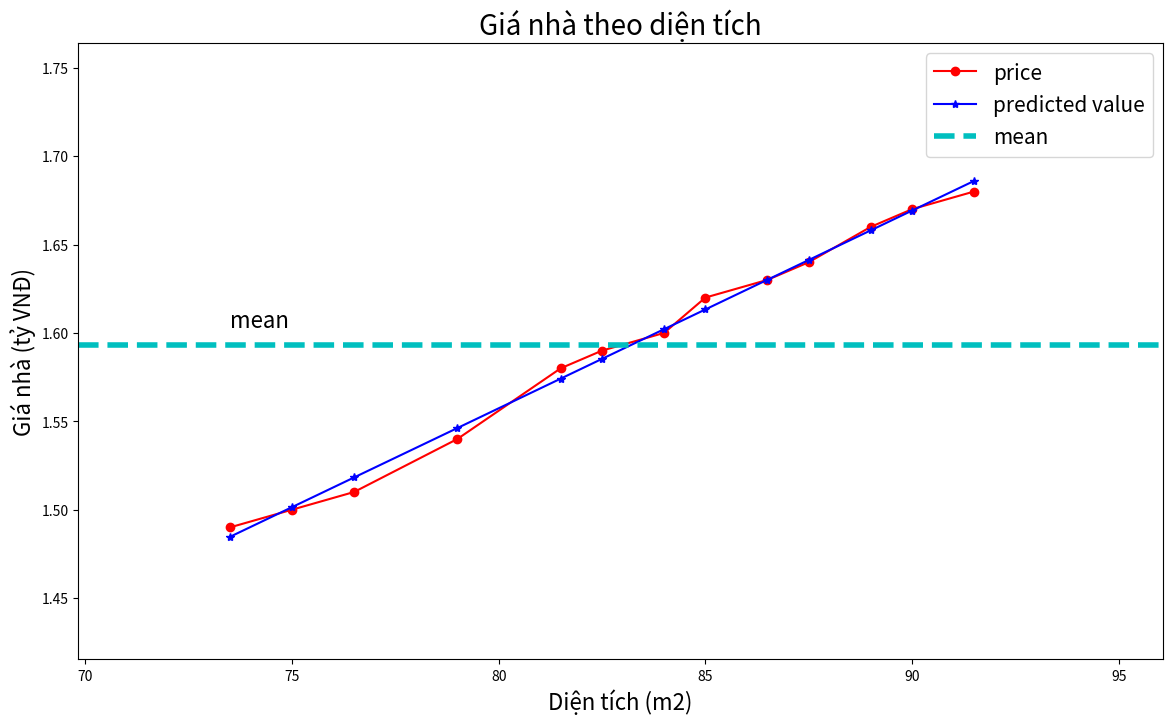

Python code for this plot:
import matplotlib.pyplot as plt
import numpy as np

# area
x = np.array([[73.5, 75, 76.5, 79, 81.5, 82.5, 84, 85, 86.5, 87.5, 89, 90, 91.5]]).T

# price
y = np.array([[1.49, 1.50, 1.51, 1.54, 1.58, 1.59, 1.60, 1.62, 1.63, 1.64, 1.66, 1.67, 1.68]]).T


# định nghĩa hàm tính b1, b0
def calculate_b1b0(x, y):
    # tính trung bình
    xbar = np.mean(x)
    ybar = np.mean(y)
    x2bar = np.mean(x ** 2)
    xybar = np.mean(x * y)

    # tính b1, b0
    b1 = (xbar * ybar - xybar) / (xbar ** 2 - x2bar)
    b0 = ybar - b1 * xbar
    return b1, b0


# tính b1, b0
b1, b0 = calculate_b1b0(x, y)
print("b1=", b1)
print("b0=", b0)

# dự đoán giá trị y
y_predicted = b0 + b1 * x
print(y_predicted)

import matplotlib.pyplot as plt
import numpy as np

# ===============================
# Dữ liệu
# ===============================
x = np.array([[73.5, 75, 76.5, 79, 81.5, 82.5, 84, 85, 86.5, 87.5, 89, 90, 91.5]]).T
y = np.array([[1.49, 1.50, 1.51, 1.54, 1.58, 1.59, 1.60, 1.62, 1.63, 1.64, 1.66, 1.67, 1.68]]).T


# ===============================
# Hàm tính b1, b0
# ===============================
def calculate_b1b0(x, y):
    # tính trung bình
    xbar = np.mean(x)
    ybar = np.mean(y)
    x2bar = np.mean(x ** 2)
    xybar = np.mean(x * y)

    # tính b1, b0
    b1 = (xbar * ybar - xybar) / (xbar ** 2 - x2bar)
    b0 = ybar - b1 * xbar
    return b1, b0


# ===============================
# Tính b1, b0 và y dự đoán
# ===============================
b1, b0 = calculate_b1b0(x, y)
print("b1=", b1)
print("b0=", b0)

y_predicted = b0 + b1 * x
print(y_predicted)


# ===============================
# Hàm vẽ biểu đồ
# ===============================
def showGraph(x, y, y_predicted, title="", xlabel="", ylabel=""):
    plt.figure(figsize=(14, 8))

    # dữ liệu thật
    plt.plot(x, y, 'r-o', label='price')
    # giá trị dự đoán
    plt.plot(x, y_predicted, 'b-*', label='predicted value')

    # xác định phạm vi trục
    x_min, x_max = np.min(x), np.max(x)
    y_min, y_max = np.min(y), np.max(y)

    # vẽ đường trung bình
    ybar = np.mean(y)
    plt.axhline(ybar, linestyle='--', linewidth=4, label='mean', color='c')

    # giới hạn trục
    plt.axis([x_min * 0.95, x_max * 1.05, y_min * 0.95, y_max * 1.05])

    # nhãn và tiêu đề
    plt.xlabel(xlabel, fontsize=16)
    plt.ylabel(ylabel, fontsize=16)
    plt.text(x_min, ybar + 0.01, s="mean", fontsize=16)
    plt.legend(fontsize=15)
    plt.title(title, fontsize=20)
    plt.show()


# ===============================
# Hiển thị biểu đồ
# ===============================
showGraph(
    x, y, y_predicted,
    title='Giá nhà theo diện tích',
    xlabel='Diện tích (m2)',
    ylabel='Giá nhà (tỷ VNĐ)'
)
